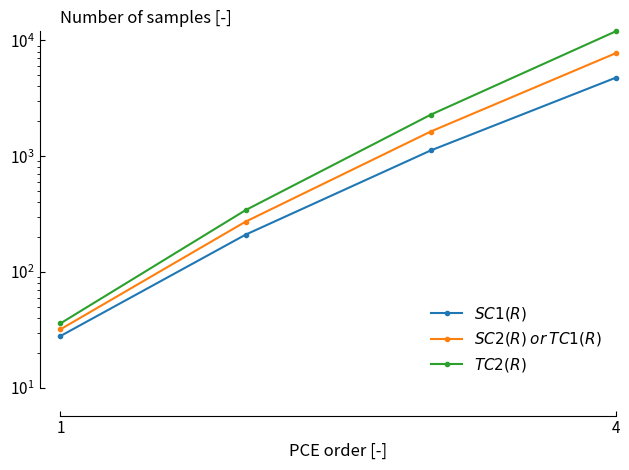

Write the Python code that produced this figure. (Note: this script raises an exception after producing the figure.)
import matplotlib.pyplot as plt
import math
import numpy as np

def number_of_samples(p, n):
    """
    Compute the number of samples required for a given order of the PCE and number of uncertain parameters.

    Parameters :
        - p : int --> order of the PCE
        - n : int --> number of uncertain parameters

    Returns :
        - N : int --> number of samples required
    
    """

    N = 2 * math.factorial(p + n) / (math.factorial(p) * math.factorial(n))
    
    return N


if __name__ == '__main__':

    save_fig = True

    labels = np.array([r"$SC1(R)$", r"$SC2(R)$ $or$ $TC1(R)$", r"$TC2(R)$"])
    p = np.array([13, 15, 17])
    n = np.array([1, 2, 3, 4])

    N = np.zeros((len(labels), len(n)))
    for i in range(len(labels)):
        for j in range(len(n)):
            N[i, j] = number_of_samples(p[i], n[j])

    plt.figure()

    for i in range(len(labels)):
        plt.plot(n, N[i, :], label=labels[i], marker=".", clip_on=False)
    
    plt.yscale('log')

    plt.xlabel('PCE order [-]', fontsize=12)

    ymax = np.max(N) ; ymin = np.min(N)

    plt.xlim(1, 4)
    plt.ylim(ymin, ymax)

    xticks = np.array([1, 4])
    yticks = np.round([10, 100, 1000, 10000])

    ax = plt.gca()

    ax.tick_params(axis='both', which='major')
    ax.set_title('Number of samples [-]', loc='left',fontsize=12)

    ax.spines['top'].set_visible(False)
    ax.spines['right'].set_visible(False)

    ax.spines['bottom'].set_position(('outward', 20))
    ax.spines['left'].set_position(('outward', 15))

    ax.set_xticks(xticks)
    ax.set_yticks(yticks)

    plt.tick_params(axis='x', rotation=0)
    plt.tick_params(axis='both', which='major', labelsize=11, direction='in')

    plt.legend(loc='lower right', fontsize=11, frameon=False)
    plt.tight_layout()

    if save_fig: 
        plt.savefig('code/RHEIA/rheia/FIGURES/Number_of_samples.pdf')

    plt.show()
